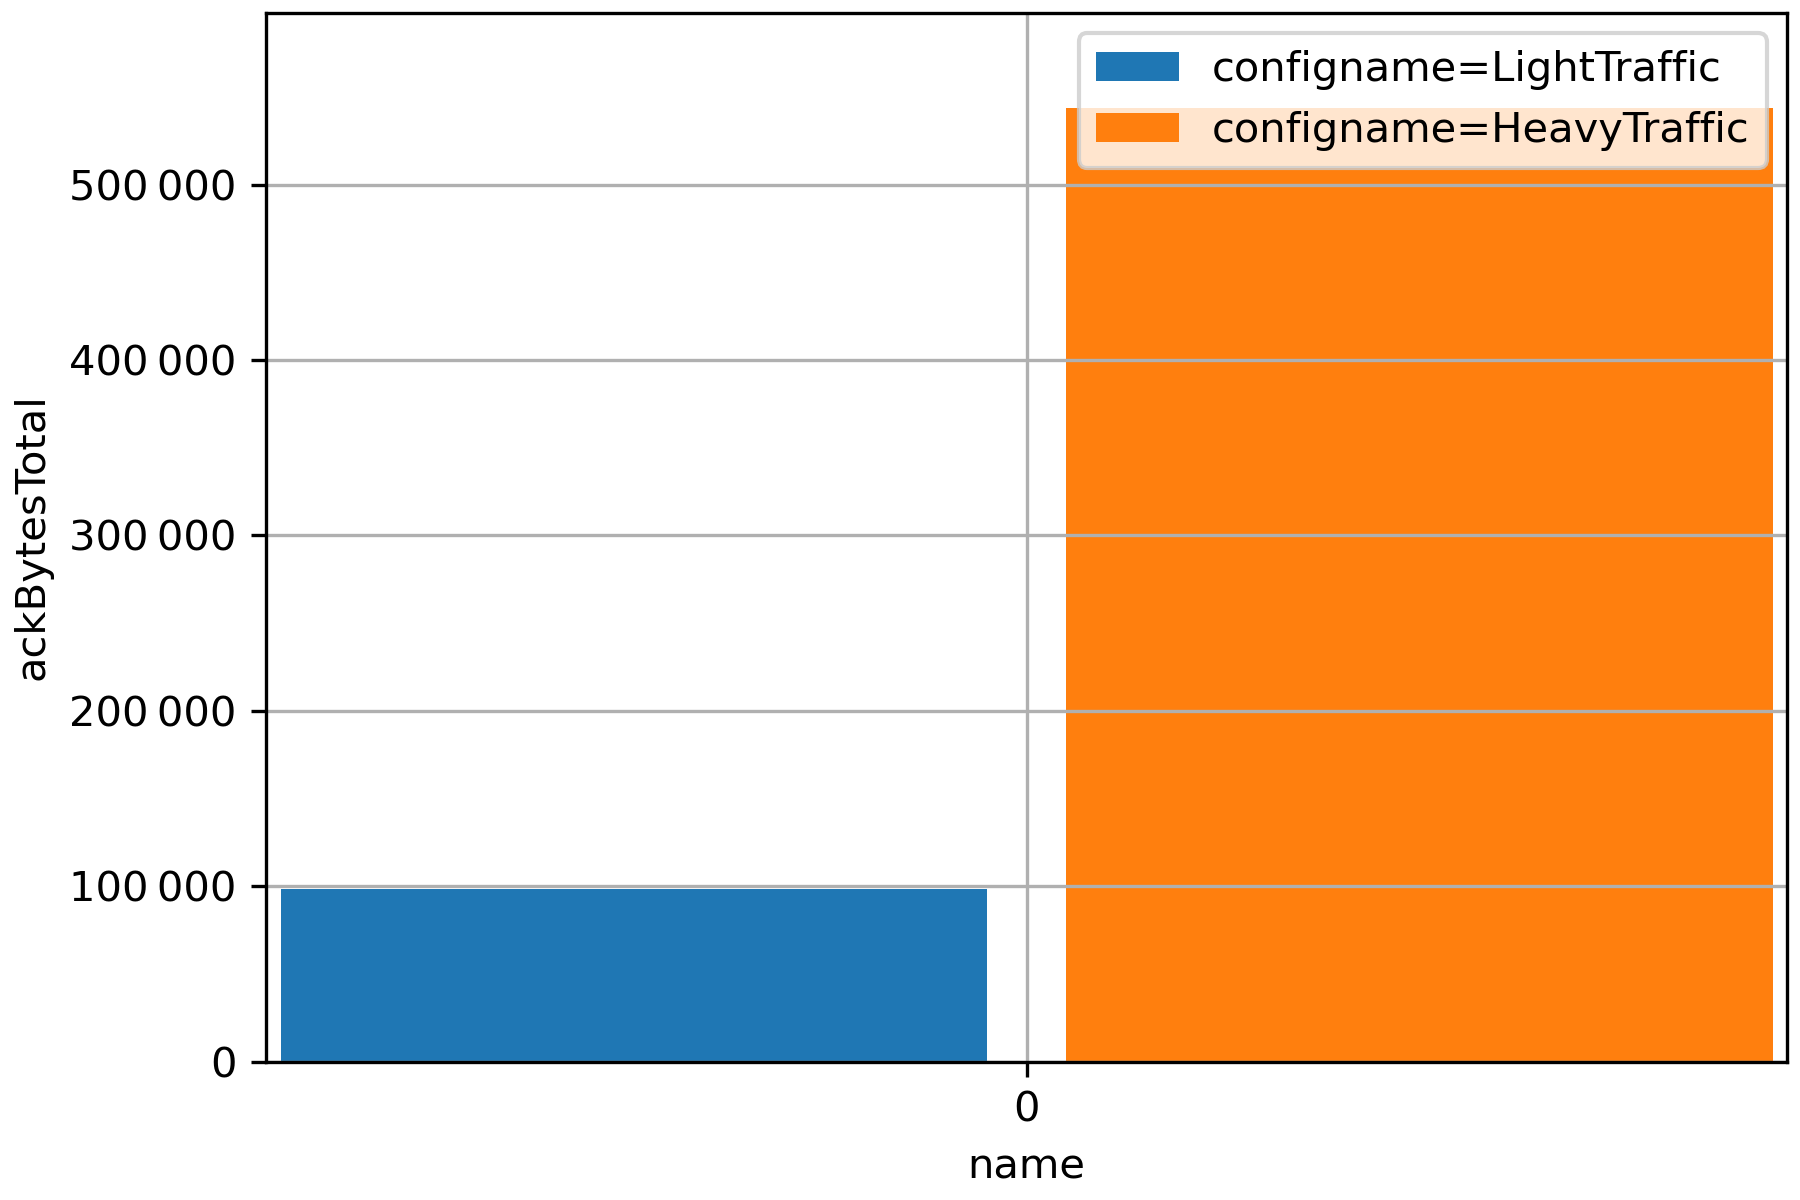

The table this chart was drawn from, first rows:
, runID, module, name, value, configname, datetime, datetimef, experiment, inifile, iterationvars, iterationvarsd, iterationvarsf, measurement, network, processid, repetition, replication, resultdir, runnumber, seedset, unit
0, LightTraffic-0-20260310-06:29:58-35672, DNP3NetworkTopology.distAuto, ackBytesTotal, 98600, LightTraffic, 20260310-06:29:58, 20260310-062958, LightTraffic, omnetpp.ini, , , , , DNP3NetworkTopology, 35672, 0, #0, results, 0, 0, 
1, HeavyTraffic-0-20260310-05:38:12-33244, DNP3NetworkTopology.distAuto, ackBytesTotal, 543728, HeavyTraffic, 20260310-05:38:12, 20260310-053812, HeavyTraffic, omnetpp.ini, , , , , DNP3NetworkTopology, 33244, 0, #0, results, 0, 0, 
